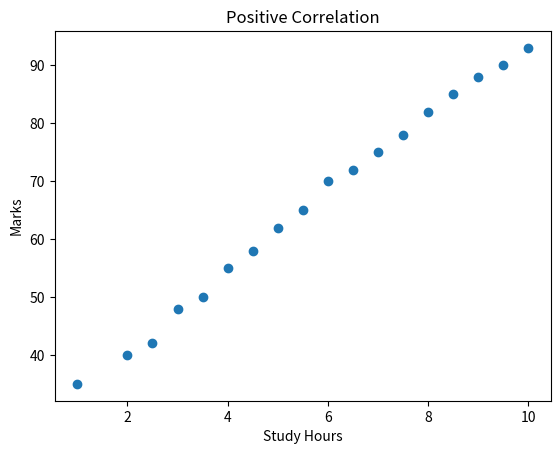

Python code for this plot:
import pandas as pd
import matplotlib.pyplot as plt
import seaborn as sns

stud_data = {
    "study_hrs" : [1,2,2.5,3,3.5,4,4.5,5,5.5,6,6.5,7,7.5,8,8.5,9,9.5,10],
    "marks" : [35,40,42,48,50,55,58,62,65,70,72,75,78,82,85,88,90,93]
}
df = pd.DataFrame(stud_data)
plt.scatter(df['study_hrs'], df['marks'])
plt.xlabel("Study Hours")
plt.ylabel("Marks")
plt.title("Positive Correlation")
plt.show()
print(df.corr())
